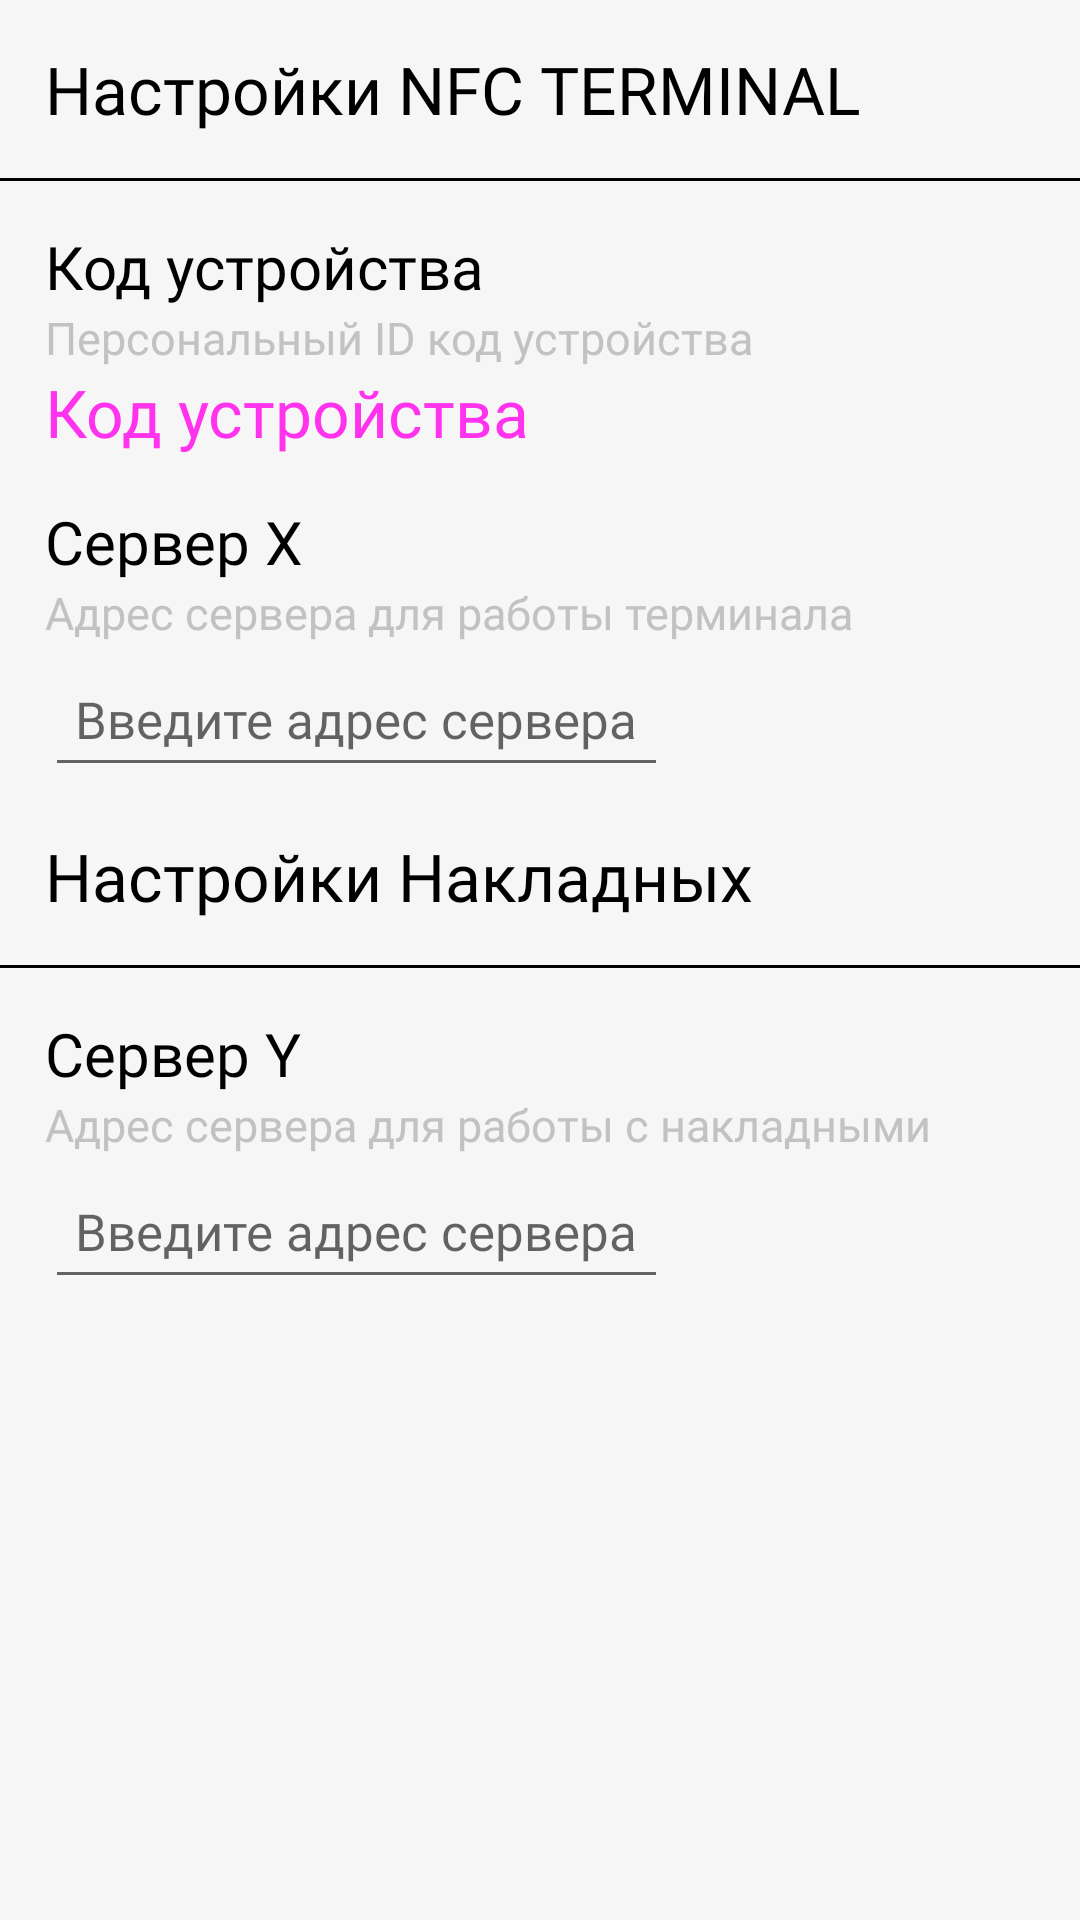

Reconstruct the res/layout file that produces this screen, plus the resources it refers to.
<!-- AndroidManifest.xml: application theme Theme.Desgarron -->
<!-- res/layout/fragment_settings.xml -->
<?xml version="1.0" encoding="utf-8"?>
<LinearLayout xmlns:android="http://schemas.android.com/apk/res/android"
    xmlns:tools="http://schemas.android.com/tools"
    android:layout_width="match_parent"
    android:layout_height="match_parent"
    xmlns:app="http://schemas.android.com/apk/res-auto"
    android:orientation="vertical"
    android:background="#4AE4DFDF"
    tools:context=".SettingsFragment">

    <TextView
        android:layout_width="wrap_content"
        android:layout_height="wrap_content"
        android:fontFamily="@font/gilroy_bold"
        android:textSize="22sp"
        android:layout_margin="15dp"
        android:textColor="@color/black"
        android:text="Настройки NFC TERMINAL"/>
    <View
        android:layout_width="match_parent"
        android:layout_height="1dp"
        android:background="@color/black"/>

    <androidx.constraintlayout.widget.ConstraintLayout
        android:layout_width="match_parent"
        android:layout_height="wrap_content">
        <TextView
            android:id="@+id/settings_devid_title"
            app:layout_constraintTop_toTopOf="parent"
            app:layout_constraintStart_toStartOf="parent"
            android:layout_margin="15dp"
            android:textSize="20sp"
            android:text="Код устройства"
            android:textColor="@color/black"
            android:fontFamily="@font/gilroy_bold"
            android:layout_width="wrap_content"
            android:layout_height="wrap_content"/>
        <TextView
            android:id="@+id/settings_devid_info"
            app:layout_constraintTop_toBottomOf="@id/settings_devid_title"
            app:layout_constraintStart_toStartOf="@id/settings_devid_title"
            android:textSize="15sp"
            android:text="Персональный ID код устройства"
            android:textColor="@color/light_gray"
            android:fontFamily="@font/gilroy_bold"
            android:layout_width="wrap_content"
            android:layout_height="wrap_content"/>

        <TextView
            android:id="@+id/settings_devid"
            app:layout_constraintTop_toBottomOf="@id/settings_devid_info"
            app:layout_constraintStart_toStartOf="@id/settings_devid_info"
            android:textSize="22sp"
            android:text="Код устройства"
            android:textColor="#ff3e"
            android:fontFamily="@font/gilroy_bold"
            android:layout_width="wrap_content"
            android:layout_height="wrap_content"/>
    </androidx.constraintlayout.widget.ConstraintLayout>


    <androidx.constraintlayout.widget.ConstraintLayout
        android:layout_width="match_parent"
        android:layout_height="wrap_content">
        <TextView
            android:id="@+id/settings_field1_header"
            app:layout_constraintTop_toTopOf="parent"
            app:layout_constraintStart_toStartOf="parent"
            android:layout_margin="15dp"
            android:textSize="20sp"
            android:text="Сервер X"
            android:textColor="@color/black"
            android:fontFamily="@font/gilroy_bold"
            android:layout_width="wrap_content"
            android:layout_height="wrap_content"/>
        <TextView
            android:id="@+id/settings_field1_info"
            app:layout_constraintTop_toBottomOf="@id/settings_field1_header"
            app:layout_constraintStart_toStartOf="@id/settings_field1_header"
            android:textSize="15sp"
            android:text="Адрес сервера для работы терминала"
            android:textColor="@color/light_gray"
            android:fontFamily="@font/gilroy_bold"
            android:layout_width="wrap_content"
            android:layout_height="wrap_content"/>

        <EditText
            android:id="@+id/settings_field_terminal"
            android:layout_width="wrap_content"
            android:layout_height="wrap_content"
            android:fontFamily="@font/gilroy_regular"
            android:hint="Введите адрес сервера"
            android:minHeight="48dp"
            android:paddingStart="10dp"
            android:paddingEnd="10dp"
            android:textColor="#E49308"
            android:textSize="17sp"
            app:layout_constraintStart_toStartOf="@id/settings_field1_info"
            app:layout_constraintTop_toBottomOf="@id/settings_field1_info" />
    </androidx.constraintlayout.widget.ConstraintLayout>

    <TextView
        android:layout_width="wrap_content"
        android:layout_height="wrap_content"
        android:fontFamily="@font/gilroy_bold"
        android:textSize="22sp"
        android:layout_margin="15dp"
        android:textColor="@color/black"
        android:text="Настройки Накладных"/>
    <View
        android:layout_width="match_parent"
        android:layout_height="1dp"
        android:background="@color/black"/>

    <androidx.constraintlayout.widget.ConstraintLayout
            android:layout_width="match_parent"
            android:layout_height="wrap_content">
            <TextView
                android:id="@+id/settings_field2_header"
                app:layout_constraintTop_toTopOf="parent"
                app:layout_constraintStart_toStartOf="parent"
                android:layout_margin="15dp"
                android:textSize="20sp"
                android:text="Сервер Y"
                android:textColor="@color/black"
                android:fontFamily="@font/gilroy_bold"
                android:layout_width="wrap_content"
                android:layout_height="wrap_content"/>
            <TextView
                android:id="@+id/settings_field2_info"
                app:layout_constraintTop_toBottomOf="@id/settings_field2_header"
                app:layout_constraintStart_toStartOf="@id/settings_field2_header"
                android:textSize="15sp"
                android:text="Адрес сервера для работы с накладными"
                android:textColor="@color/light_gray"
                android:fontFamily="@font/gilroy_bold"
                android:layout_width="wrap_content"
                android:layout_height="wrap_content"/>

            <EditText
                android:id="@+id/settings_field_waybills"
                android:layout_width="wrap_content"
                android:layout_height="wrap_content"
                android:fontFamily="@font/gilroy_regular"
                android:hint="Введите адрес сервера"
                android:minHeight="48dp"
                android:paddingStart="10dp"
                android:paddingEnd="10dp"
                android:textColor="#E49308"
                android:textSize="17sp"
                app:layout_constraintStart_toStartOf="@id/settings_field2_info"
                app:layout_constraintTop_toBottomOf="@id/settings_field2_info" />
        </androidx.constraintlayout.widget.ConstraintLayout>
</LinearLayout>
<!-- resources referenced by this layout -->
<resources>
  <color name="black">#FF000000</color>
  <color name="light_gray">#C3C2C2</color>
  <style name="Theme.Desgarron" parent="Theme.MaterialComponents.DayNight.DarkActionBar">
          
          <item name="colorPrimary">@color/purple_500</item>
          <item name="colorPrimaryVariant">@color/purple_700</item>
          <item name="colorOnPrimary">@color/white</item>
          
          <item name="colorSecondary">@color/teal_200</item>
          <item name="colorSecondaryVariant">@color/teal_700</item>
          <item name="colorOnSecondary">@color/black</item>
          
          <item name="android:statusBarColor" tools:targetApi="l">?attr/colorPrimaryVariant</item>
          <item name="bottomNavigationStyle">@style/Widget.App.BottomNavigationView</item>
          </style>
  <color name="purple_500">#FF6200EE</color>
  <color name="purple_700">#FF3700B3</color>
  <color name="white">#FFFFFFFF</color>
  <color name="teal_200">#FF03DAC5</color>
  <color name="teal_700">#FF018786</color>
  <style name="Widget.App.BottomNavigationView" parent="Widget.MaterialComponents.BottomNavigationView.Colored">
          <item name="materialThemeOverlay">@style/ThemeOverlay.App.BottomNavigationView</item>
      </style>
  <style name="ThemeOverlay.App.BottomNavigationView" parent="">
          <item name="colorPrimary">#ff3a</item>
          <item name="colorOnPrimary">@color/white</item>
      </style>
</resources>
